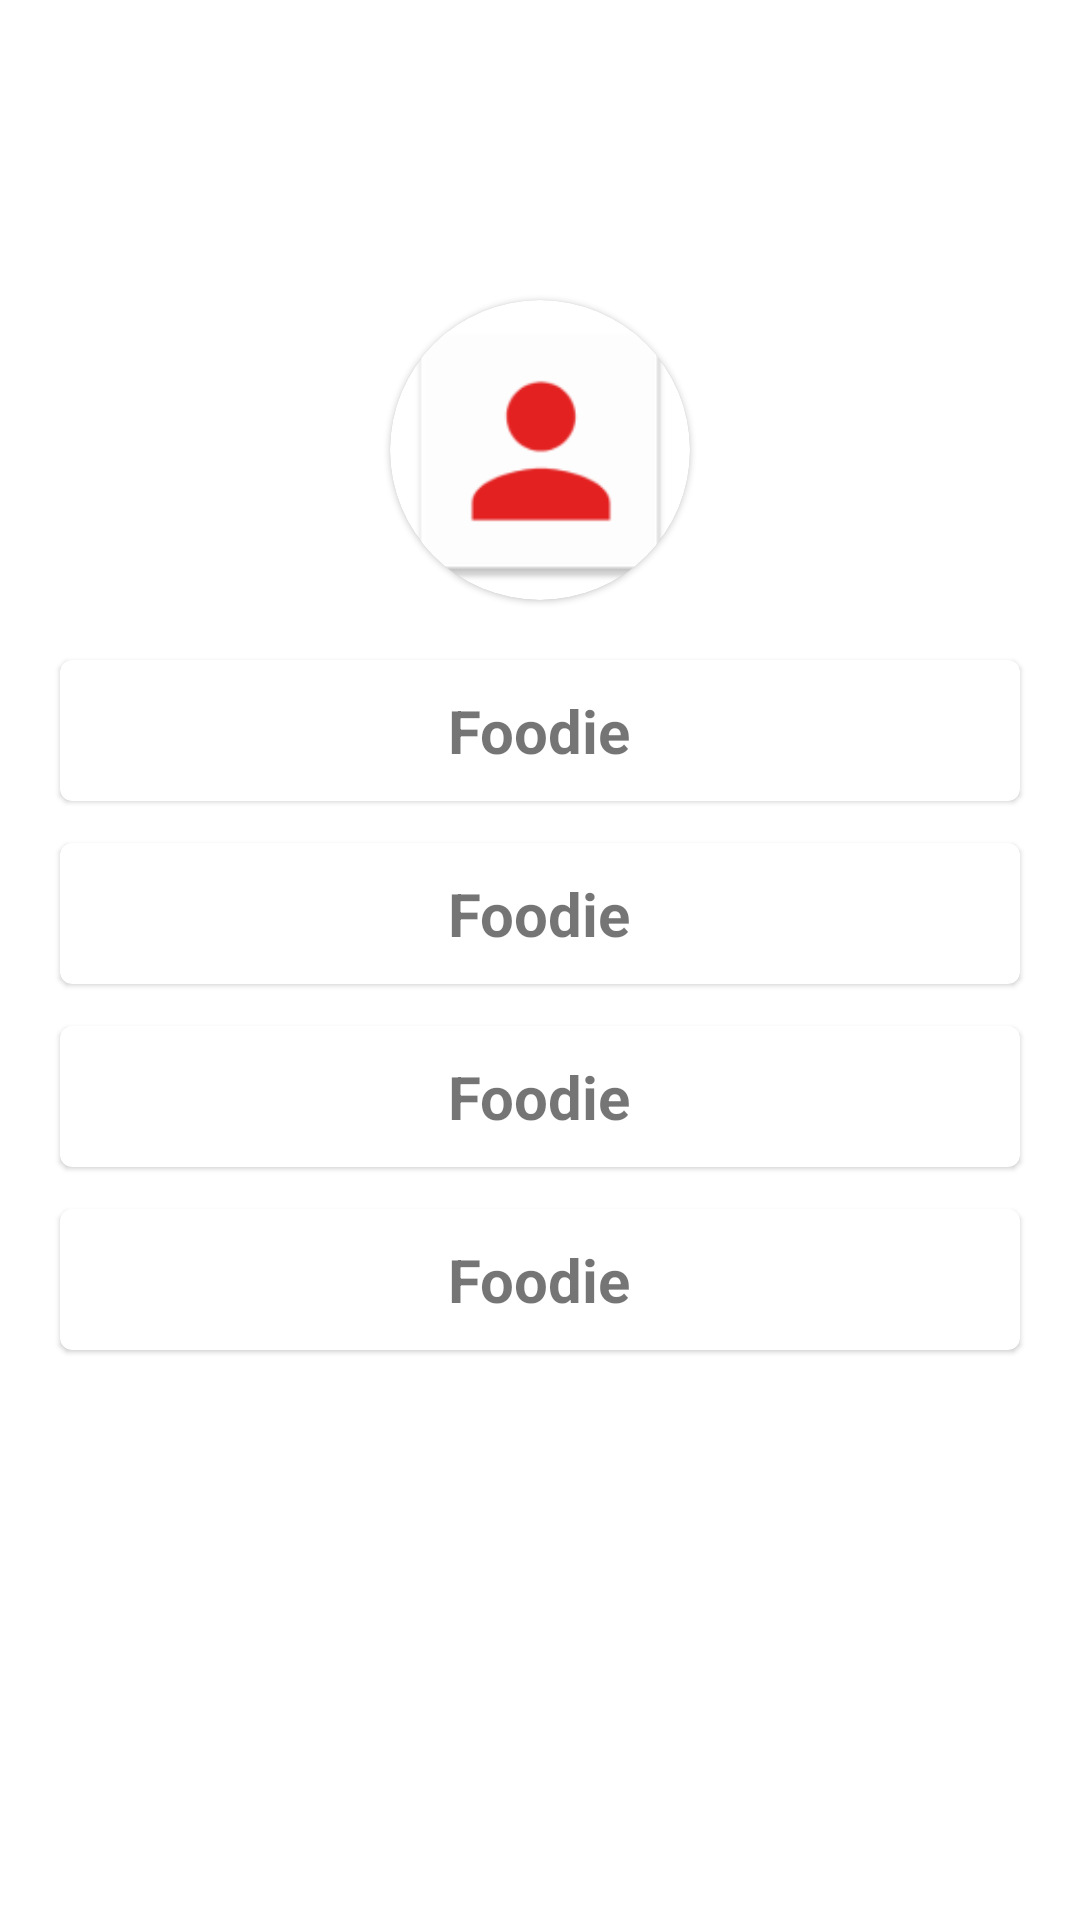

Produce the Android XML layout that renders to this screen, including the resource entries it uses.
<!-- AndroidManifest.xml: application theme Theme.Foodie -->
<!-- res/layout/fragment_profile.xml -->
<?xml version="1.0" encoding="utf-8"?>
<RelativeLayout xmlns:android="http://schemas.android.com/apk/res/android"
    xmlns:app="http://schemas.android.com/apk/res-auto"
    xmlns:tools="http://schemas.android.com/tools"
    android:layout_width="match_parent"
    android:layout_height="match_parent"
    tools:context=".fragment.ProfileFragment">


    <com.google.android.material.card.MaterialCardView
        android:id="@+id/cardViewProfileFragmentIcon"
        android:layout_width="wrap_content"
        android:layout_height="wrap_content"
        android:layout_centerHorizontal="true"
        android:layout_marginTop="100dp"
        android:elevation="10dp"
        app:cardCornerRadius="50dp">

        <ImageView
            android:layout_width="100dp"
            android:layout_height="100dp"
            android:contentDescription="@string/profileIcon"
            android:scaleType="centerCrop"
            android:src="@mipmap/ic_person" />

    </com.google.android.material.card.MaterialCardView>

    <com.google.android.material.card.MaterialCardView
        android:layout_width="match_parent"
        android:layout_height="wrap_content"
        android:id="@+id/cardViewProfileFragmentName"
        android:layout_below="@id/cardViewProfileFragmentIcon"
        android:elevation="10dp"
        android:layout_centerHorizontal="true"
        android:layout_marginStart="40dp"
        android:layout_marginTop="20dp"
        android:layout_marginBottom="7dp">

        <RelativeLayout
            android:layout_width="match_parent"
            android:layout_height="wrap_content">

            <TextView
                android:id="@+id/txtProfileFragmentName"
                android:layout_width="wrap_content"
                android:layout_height="wrap_content"
                android:layout_centerHorizontal="true"
                android:gravity="center"
                android:paddingTop="10dp"
                android:paddingBottom="10dp"
                android:text="@string/app_name"
                android:textSize="20dp"
                android:textStyle="bold" />
        </RelativeLayout>
    </com.google.android.material.card.MaterialCardView>

    <com.google.android.material.card.MaterialCardView
        android:id="@+id/cardViewProfileFragmentMobileNumber"
        android:layout_width="match_parent"
        android:layout_height="wrap_content"
        android:elevation="10dp"
        android:layout_below="@id/cardViewProfileFragmentName"
        android:layout_centerHorizontal="true"
        android:layout_marginStart="40dp"
        android:layout_marginTop="7dp"
        android:layout_marginBottom="7dp">

        <RelativeLayout
            android:layout_width="match_parent"
            android:layout_height="wrap_content">

            <TextView
                android:id="@+id/txtProfileFragmentMobileNumber"
                android:layout_width="wrap_content"
                android:layout_height="wrap_content"
                android:layout_centerHorizontal="true"
                android:gravity="center"
                android:paddingTop="10dp"
                android:paddingBottom="10dp"
                android:text="@string/app_name"
                android:textSize="20dp"
                android:textStyle="bold" />
        </RelativeLayout>
    </com.google.android.material.card.MaterialCardView>

    <com.google.android.material.card.MaterialCardView
        android:id="@+id/cardViewProfileFragmentEmail"
        android:layout_width="match_parent"
        android:layout_height="wrap_content"
        android:layout_below="@id/cardViewProfileFragmentMobileNumber"
        android:elevation="10dp"
        android:layout_centerHorizontal="true"
        android:layout_marginStart="40dp"
        android:layout_marginTop="7dp"
        android:layout_marginBottom="7dp">

        <RelativeLayout
            android:layout_width="match_parent"
            android:layout_height="wrap_content">

            <TextView
                android:id="@+id/txtProfileFragmentEmail"
                android:layout_width="wrap_content"
                android:layout_height="wrap_content"
                android:layout_centerHorizontal="true"
                android:gravity="center"
                android:paddingTop="10dp"
                android:paddingBottom="10dp"
                android:text="@string/app_name"
                android:textSize="20dp"
                android:textStyle="bold" />
        </RelativeLayout>
    </com.google.android.material.card.MaterialCardView>
    <com.google.android.material.card.MaterialCardView
        android:id="@+id/cardViewProfileFragmentAddress"
        android:layout_width="match_parent"
        android:layout_height="wrap_content"
        android:layout_below="@id/cardViewProfileFragmentEmail"
        android:elevation="10dp"
        android:layout_centerHorizontal="true"
        android:layout_marginStart="40dp"
        android:layout_marginTop="7dp"
        android:layout_marginBottom="7dp">

        <RelativeLayout
            android:layout_width="match_parent"
            android:layout_height="wrap_content">

            <TextView
                android:id="@+id/txtProfileFragmentAddress"
                android:layout_width="wrap_content"
                android:layout_height="wrap_content"
                android:layout_centerHorizontal="true"
                android:gravity="center"
                android:paddingTop="10dp"
                android:paddingBottom="10dp"
                android:text="@string/app_name"
                android:textSize="20dp"
                android:textStyle="bold" />
        </RelativeLayout>
    </com.google.android.material.card.MaterialCardView>

</RelativeLayout>
<!-- resources referenced by this layout -->
<resources>
  <!-- mipmap ic_person: png bitmap (mipmap-hdpi, 1329 bytes) -->
  <string name="app_name">Foodie</string>
  <string name="profileIcon">Profile Icon</string>
  <style name="Theme.Foodie" parent="Theme.MaterialComponents.DayNight.NoActionBar">
          
          <item name="colorPrimary">@color/orange_dark</item>
          <item name="colorPrimaryVariant">@color/orange_dark</item>
          <item name="colorOnPrimary">@color/white</item>
          
          <item name="colorSecondary">@color/teal_200</item>
          <item name="colorSecondaryVariant">@color/teal_700</item>
          <item name="colorOnSecondary">@color/black</item>
          
  
          <item name="android:statusBarColor" tools:targetApi="l">@color/orange_dark</item>
          
      </style>
  <color name="orange_dark">#e3612d</color>
  <color name="white">#FFFFFFFF</color>
  <color name="teal_200">#FF03DAC5</color>
  <color name="teal_700">#FF018786</color>
  <color name="black">#FF000000</color>
</resources>
